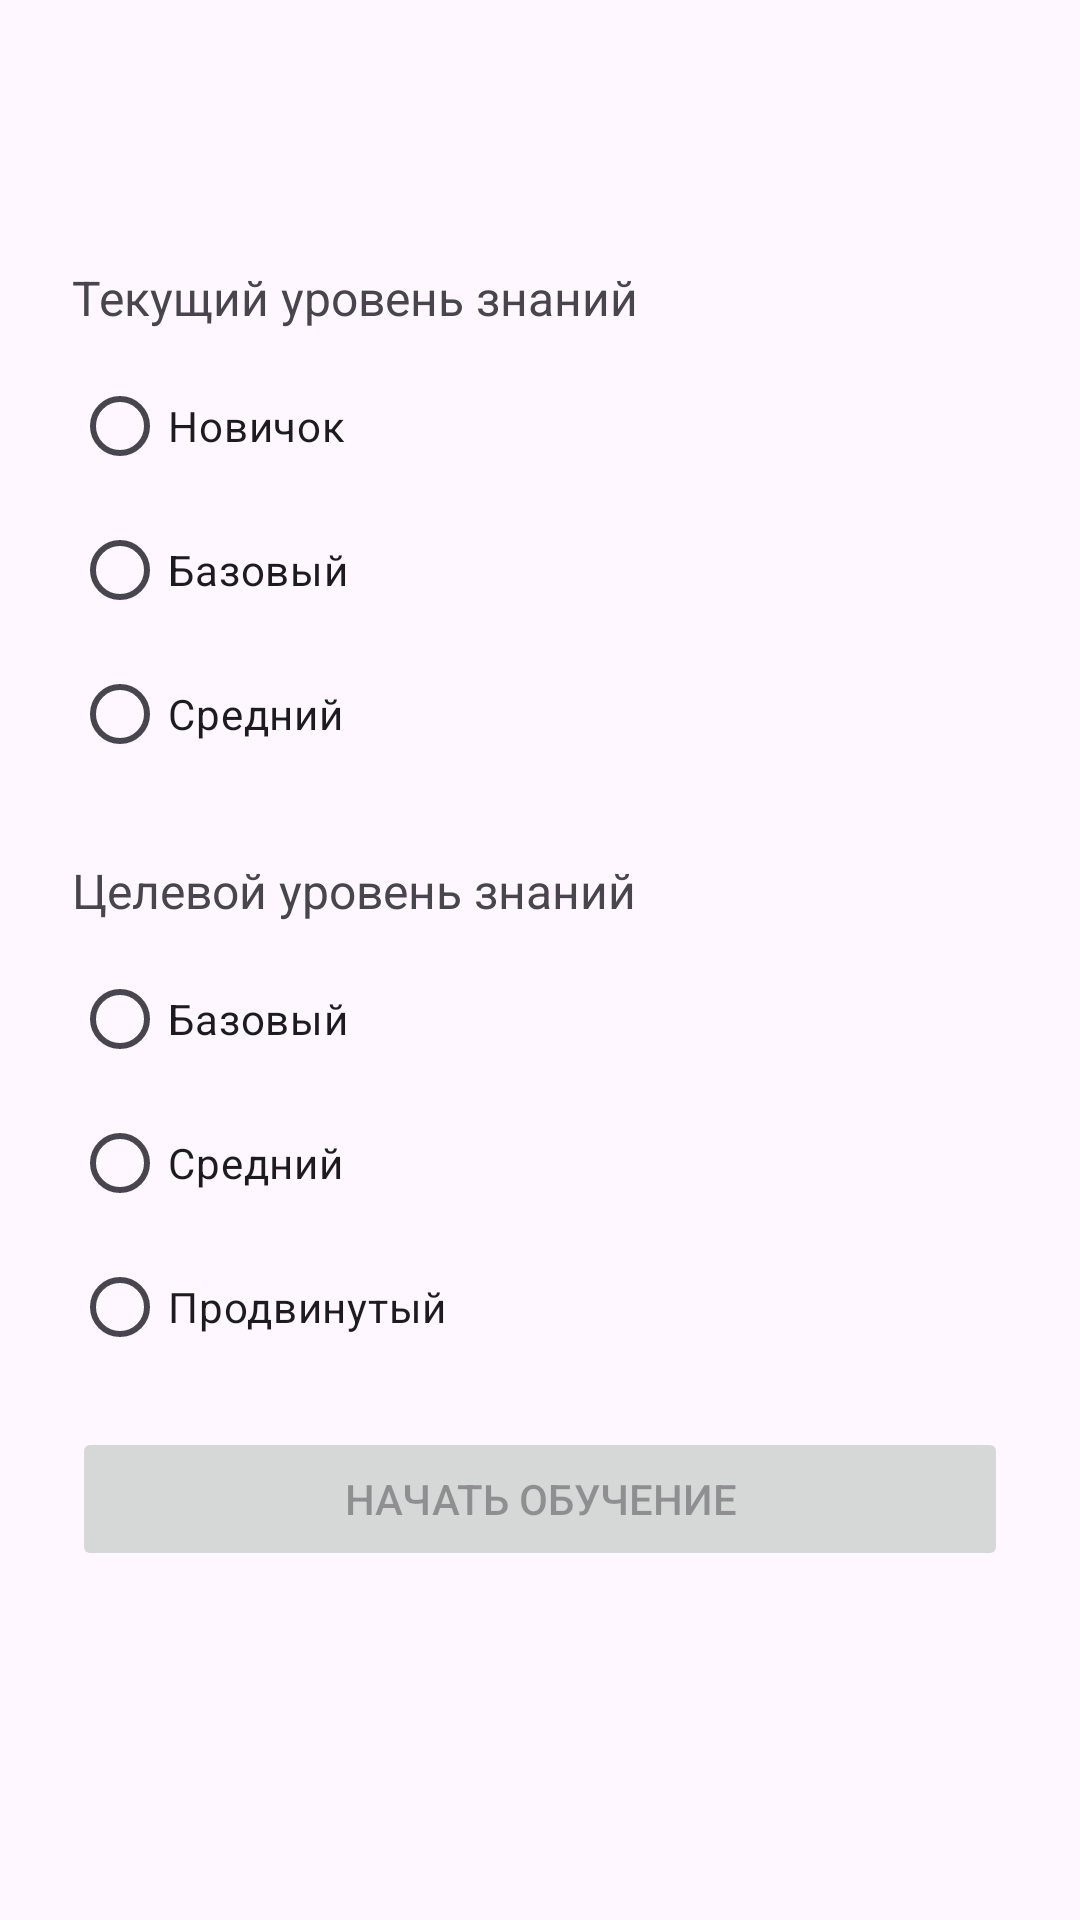

The Android layout XML behind this screen, and the referenced resources:
<!-- AndroidManifest.xml: application theme Theme.Myapplic -->
<!-- res/layout/activity_level_setup.xml -->
<?xml version="1.0" encoding="utf-8"?>
<ScrollView xmlns:android="http://schemas.android.com/apk/res/android"
    android:layout_width="match_parent"
    android:layout_height="match_parent">

    <LinearLayout
        android:layout_width="match_parent"
        android:layout_height="wrap_content"
        android:orientation="vertical"
        android:padding="24dp">

        <TextView
            android:id="@+id/tv_topic"
            android:layout_width="wrap_content"
            android:layout_height="wrap_content"
            android:layout_gravity="center_horizontal"
            android:layout_marginBottom="32dp"
            android:textSize="24sp"
            android:textStyle="bold" />

        <TextView
            android:layout_width="wrap_content"
            android:layout_height="wrap_content"
            android:layout_marginBottom="8dp"
            android:textSize="16sp"
            android:text="Текущий уровень знаний" />

        <RadioGroup
            android:id="@+id/rg_current_level"
            android:layout_width="match_parent"
            android:layout_height="wrap_content"
            android:layout_marginBottom="24dp">

            <RadioButton android:id="@+id/rb_current_beginner"
                android:layout_width="wrap_content"
                android:layout_height="wrap_content"
                android:text="Новичок" />
            <RadioButton android:id="@+id/rb_current_basic"
                android:layout_width="wrap_content"
                android:layout_height="wrap_content"
                android:text="Базовый" />
            <RadioButton android:id="@+id/rb_current_intermediate"
                android:layout_width="wrap_content"
                android:layout_height="wrap_content"
                android:text="Средний" />

        </RadioGroup>

        <TextView
            android:layout_width="wrap_content"
            android:layout_height="wrap_content"
            android:layout_marginBottom="8dp"
            android:textSize="16sp"
            android:text="Целевой уровень знаний" />

        <RadioGroup
            android:id="@+id/rg_target_level"
            android:layout_width="match_parent"
            android:layout_height="wrap_content"
            android:layout_marginBottom="16dp">


            <RadioButton android:id="@+id/rb_target_basic"
                android:layout_width="wrap_content"
                android:layout_height="wrap_content"
                android:text="Базовый" />
            <RadioButton android:id="@+id/rb_target_intermediate"
                android:layout_width="wrap_content"
                android:layout_height="wrap_content"
                android:text="Средний" />
            <RadioButton android:id="@+id/rb_target_advanced"
                android:layout_width="wrap_content"
                android:layout_height="wrap_content"
                android:text="Продвинутый" />
        </RadioGroup>

        <TextView
            android:id="@+id/tv_error"
            android:layout_width="wrap_content"
            android:layout_height="wrap_content"
            android:layout_marginBottom="16dp"
            android:textColor="#D32F2F"
            android:visibility="gone" />

        <Button
            android:id="@+id/btn_start"
            android:layout_width="match_parent"
            android:layout_height="wrap_content"
            android:enabled="false"
            android:text="Начать обучение" />

    </LinearLayout>
</ScrollView>
<!-- resources referenced by this layout -->
<resources>
  <style name="Theme.Myapplic" parent="Base.Theme.Myapplic" />
  <style name="Base.Theme.Myapplic" parent="Theme.Material3.DayNight.NoActionBar">
          
          
      </style>
</resources>
